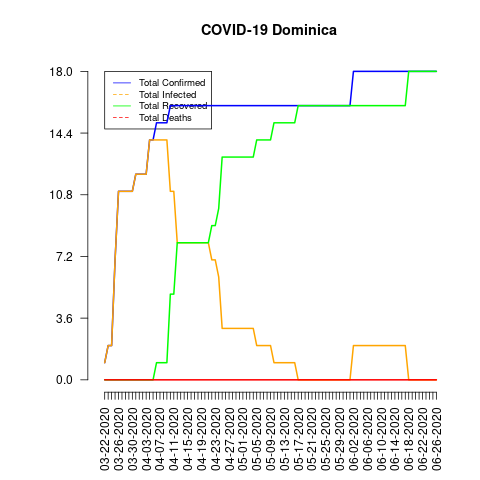

The file beside this chart, header and first rows:
date, total_confirmed, total_deaths, total_recovered, total_infected, mortality_rate, recovery_rate, daily_growth_rate
03-22-2020, 1, 0, 0, 1, 0.0, 0.0, 1
03-23-2020, 2, 0, 0, 2, 0.0, 0.0, 2.0
03-24-2020, 2, 0, 0, 2, 0.0, 0.0, 1.0
03-25-2020, 7, 0, 0, 7, 0.0, 0.0, 3.5
03-26-2020, 11, 0, 0, 11, 0.0, 0.0, 1.571
03-27-2020, 11, 0, 0, 11, 0.0, 0.0, 1.0
03-28-2020, 11, 0, 0, 11, 0.0, 0.0, 1.0
03-29-2020, 11, 0, 0, 11, 0.0, 0.0, 1.0
03-30-2020, 11, 0, 0, 11, 0.0, 0.0, 1.0
03-31-2020, 12, 0, 0, 12, 0.0, 0.0, 1.091
04-01-2020, 12, 0, 0, 12, 0.0, 0.0, 1.0
04-02-2020, 12, 0, 0, 12, 0.0, 0.0, 1.0
04-03-2020, 12, 0, 0, 12, 0.0, 0.0, 1.0
04-04-2020, 14, 0, 0, 14, 0.0, 0.0, 1.167
04-05-2020, 14, 0, 0, 14, 0.0, 0.0, 1.0
04-06-2020, 15, 0, 1, 14, 0.0, 6.67, 1.071
04-07-2020, 15, 0, 1, 14, 0.0, 6.67, 1.0
04-08-2020, 15, 0, 1, 14, 0.0, 6.67, 1.0
04-09-2020, 15, 0, 1, 14, 0.0, 6.67, 1.0
04-10-2020, 16, 0, 5, 11, 0.0, 31.25, 1.067
04-11-2020, 16, 0, 5, 11, 0.0, 31.25, 1.0
04-12-2020, 16, 0, 8, 8, 0.0, 50.0, 1.0
04-13-2020, 16, 0, 8, 8, 0.0, 50.0, 1.0
04-14-2020, 16, 0, 8, 8, 0.0, 50.0, 1.0
04-15-2020, 16, 0, 8, 8, 0.0, 50.0, 1.0
04-16-2020, 16, 0, 8, 8, 0.0, 50.0, 1.0
04-17-2020, 16, 0, 8, 8, 0.0, 50.0, 1.0
04-18-2020, 16, 0, 8, 8, 0.0, 50.0, 1.0
04-19-2020, 16, 0, 8, 8, 0.0, 50.0, 1.0
04-20-2020, 16, 0, 8, 8, 0.0, 50.0, 1.0
04-21-2020, 16, 0, 8, 8, 0.0, 50.0, 1.0
04-22-2020, 16, 0, 9, 7, 0.0, 56.25, 1.0
04-23-2020, 16, 0, 9, 7, 0.0, 56.25, 1.0
04-24-2020, 16, 0, 10, 6, 0.0, 62.5, 1.0
04-25-2020, 16, 0, 13, 3, 0.0, 81.25, 1.0
04-26-2020, 16, 0, 13, 3, 0.0, 81.25, 1.0
04-27-2020, 16, 0, 13, 3, 0.0, 81.25, 1.0
04-28-2020, 16, 0, 13, 3, 0.0, 81.25, 1.0
04-29-2020, 16, 0, 13, 3, 0.0, 81.25, 1.0
04-30-2020, 16, 0, 13, 3, 0.0, 81.25, 1.0
05-01-2020, 16, 0, 13, 3, 0.0, 81.25, 1.0
05-02-2020, 16, 0, 13, 3, 0.0, 81.25, 1.0
05-03-2020, 16, 0, 13, 3, 0.0, 81.25, 1.0
05-04-2020, 16, 0, 13, 3, 0.0, 81.25, 1.0
05-05-2020, 16, 0, 14, 2, 0.0, 87.5, 1.0
05-06-2020, 16, 0, 14, 2, 0.0, 87.5, 1.0
05-07-2020, 16, 0, 14, 2, 0.0, 87.5, 1.0
05-08-2020, 16, 0, 14, 2, 0.0, 87.5, 1.0
05-09-2020, 16, 0, 14, 2, 0.0, 87.5, 1.0
05-10-2020, 16, 0, 15, 1, 0.0, 93.75, 1.0
05-11-2020, 16, 0, 15, 1, 0.0, 93.75, 1.0
05-12-2020, 16, 0, 15, 1, 0.0, 93.75, 1.0
05-13-2020, 16, 0, 15, 1, 0.0, 93.75, 1.0
05-14-2020, 16, 0, 15, 1, 0.0, 93.75, 1.0
05-15-2020, 16, 0, 15, 1, 0.0, 93.75, 1.0
05-16-2020, 16, 0, 15, 1, 0.0, 93.75, 1.0
05-17-2020, 16, 0, 16, 0, 0.0, 100.0, 1.0
05-18-2020, 16, 0, 16, 0, 0.0, 100.0, 1.0
05-19-2020, 16, 0, 16, 0, 0.0, 100.0, 1.0
05-20-2020, 16, 0, 16, 0, 0.0, 100.0, 1.0
... 37 more rows
